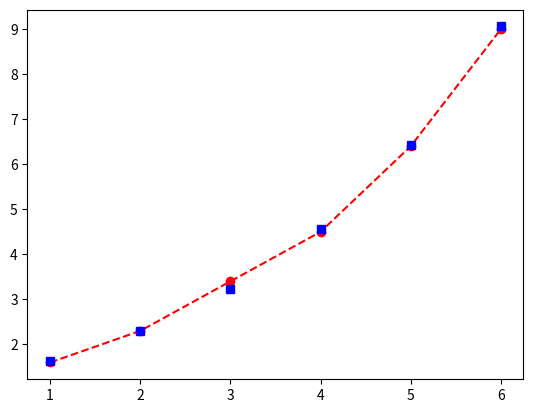

Here is the Python script that generated this plot:
from math import e
import numpy as np
import matplotlib.pyplot as plt
x=[1,2,3,4,5,6]
y=[1.6,2.3,3.4,4.5,6.4,9]
lny=[]
multxlny=[]
highx = []
n=len(x)


plt.plot(x, y, 'ro')
plt.show()


for i in range(n):
    lny.append(np.log(y[i]))
    multxlny.append(x[i]*lny[i])
    highx.append(x[i]**2)

sumatoria_x=sum(x)
sumatoria_lny=sum(lny)
sumatoria_multxlny=sum(multxlny)
sumatoria_highx=sum(highx)


promedio_x=sumatoria_x/n
promedio_lny=sumatoria_lny/n


a1=((n*sumatoria_multxlny)-(sumatoria_x*sumatoria_lny))/((n*sumatoria_highx-sumatoria_x**2))
a0=promedio_lny-(a1*promedio_x)


alfa = e**a0
beta = a1
print("y = " + str(alfa) + "*e^" + str(beta) + "x")


ry=[]
for i in range(n):
    ry.append(alfa*(e**(beta*x[i])))

plt.plot(x, y, 'r--', x, ry, 'bs')
plt.show()
